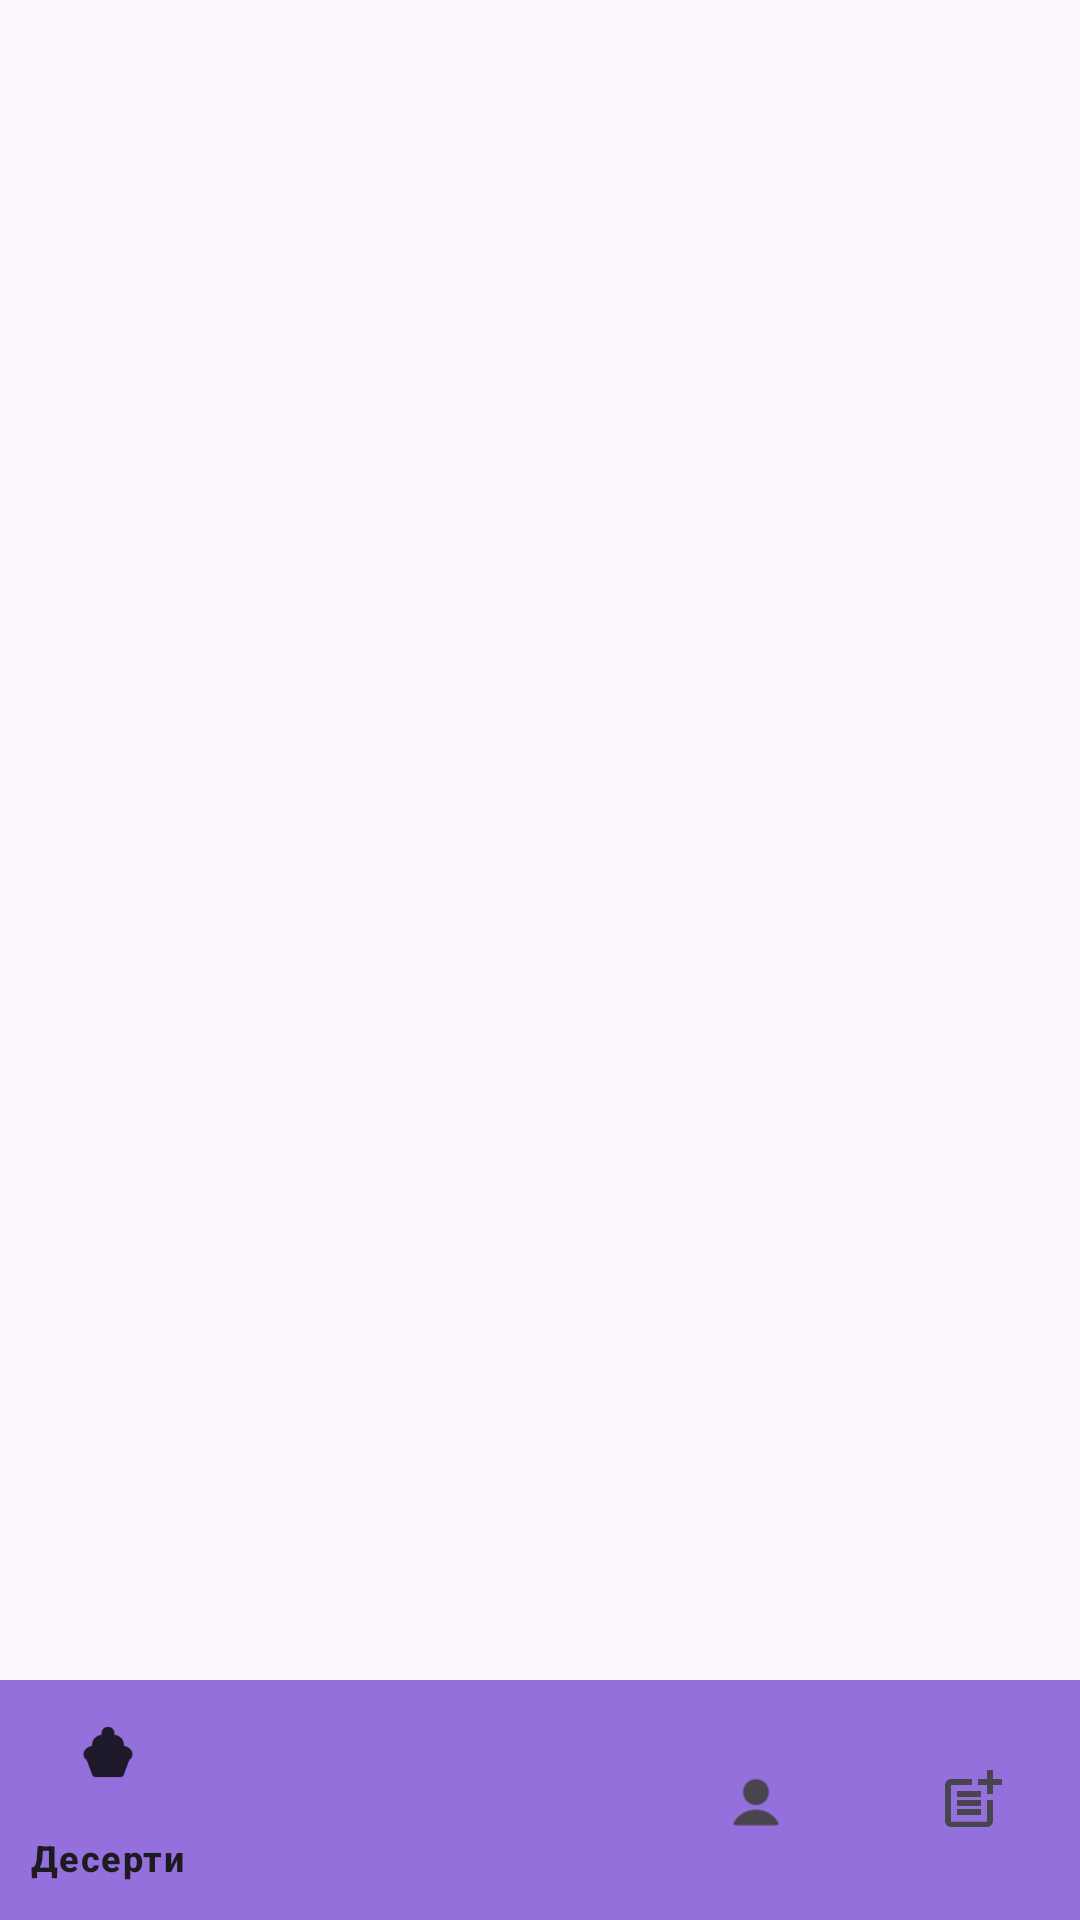

Here is an Android app screen rendered from its layout file. Give the layout XML and the strings, colors and styles it references.
<!-- AndroidManifest.xml: application theme Theme.CupcakesList -->
<!-- res/layout/navbar_bottom.xml -->
<RelativeLayout xmlns:android="http://schemas.android.com/apk/res/android"
    android:layout_width="match_parent"
    android:layout_height="match_parent"
    xmlns:app="http://schemas.android.com/apk/res-auto" >

    

    <com.google.android.material.bottomnavigation.BottomNavigationView
        android:id="@+id/nav_view"
        android:layout_width="match_parent"
        android:layout_height="wrap_content"
        android:layout_alignParentStart="true"
        android:layout_alignParentEnd="true"
        android:layout_alignParentBottom="true"
        android:layout_marginStart="0dp"
        android:layout_marginEnd="0dp"
        android:layout_marginBottom="0dp"
        android:background="#9370DB"
        app:layout_constraintBottom_toBottomOf="parent"
        app:layout_constraintEnd_toEndOf="parent"
        app:layout_constraintStart_toStartOf="parent"
        app:menu="@menu/bottom_menu" />

</RelativeLayout>
<!-- resources referenced by this layout -->
<resources>
  <style name="Theme.CupcakesList" parent="Base.Theme.CupcakesList" />
  <style name="Base.Theme.CupcakesList" parent="Theme.Material3.DayNight.NoActionBar">
          
          
      </style>
</resources>
